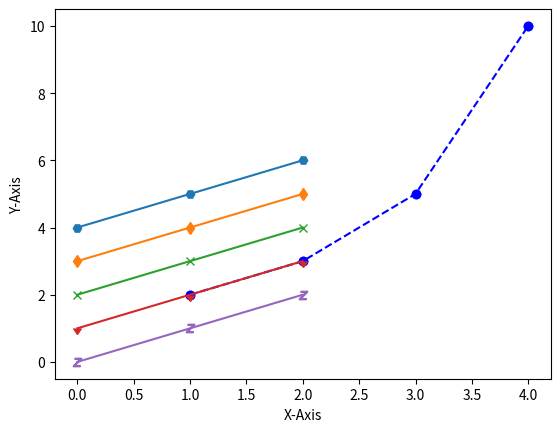

This chart was generated by the following Python code:
import matplotlib.pyplot as plt

# bo = blue + circle,
plt.plot([1, 2, 3, 4], [2, 3, 5, 10], 'bo')
plt.xlabel('X-Axis')
plt.ylabel('Y-Axis')
plt.show()

# 선이랑 마커 동시에 나타내기 그냥 같이 쓰면 됨.
# plt.plot([1, 2, 3, 4], [2, 3, 5, 10], 'bo-')    # 파란색 + 마커 + 실선
plt.plot([1, 2, 3, 4], [2, 3, 5, 10], 'bo--')     # 파란색 + 마커 + 점선
plt.xlabel('X-Axis')
plt.ylabel('Y-Axis')
plt.show()

# marker 파라미터 사용
plt.plot([4, 5, 6], marker="H")
plt.plot([3, 4, 5], marker="d")
plt.plot([2, 3, 4], marker="x")
plt.plot([1, 2, 3], marker=11)
plt.plot([0, 1, 2], marker='$Z$')
plt.show()